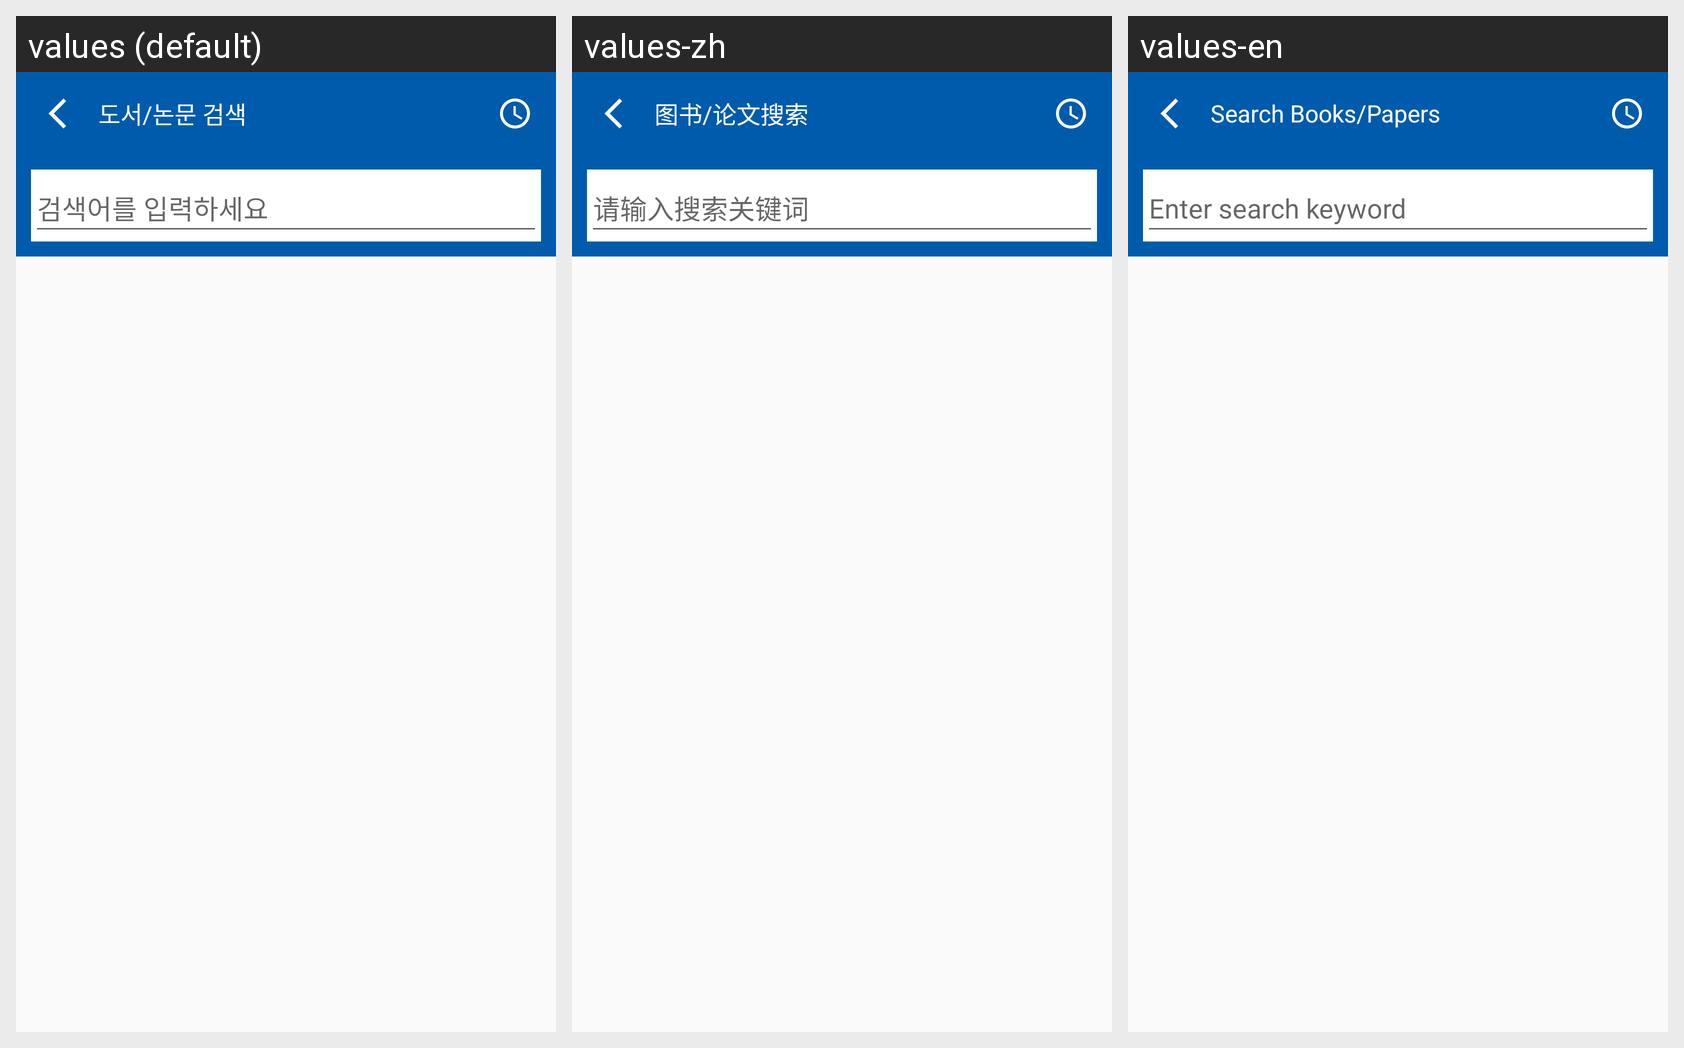

The Android screen above is rendered under several locales of the same app. Produce the string resources it draws, with the default and per-locale values.
Android screen res/layout/fragment_search.xml rendered under 3 locales, left to right: values (default), values-zh, values-en. Device: Nexus 5 (rendered at 1080×1920; each locale shown at half size, 540×960, under a caption strip naming it); theme Theme.Hc_2.
Strings drawn on this screen, with the default value and each locale's value (text and hints the layout hard-codes, and strings that could not be matched under every locale, appear in the picture but are not listed):

search
  values: 도서/논문 검색
  values-zh: 图书/论文搜索
  values-en: Search Books/Papers

search_hint
  values: 검색어를 입력하세요
  values-zh: 请输入搜索关键词
  values-en: Enter search keyword
